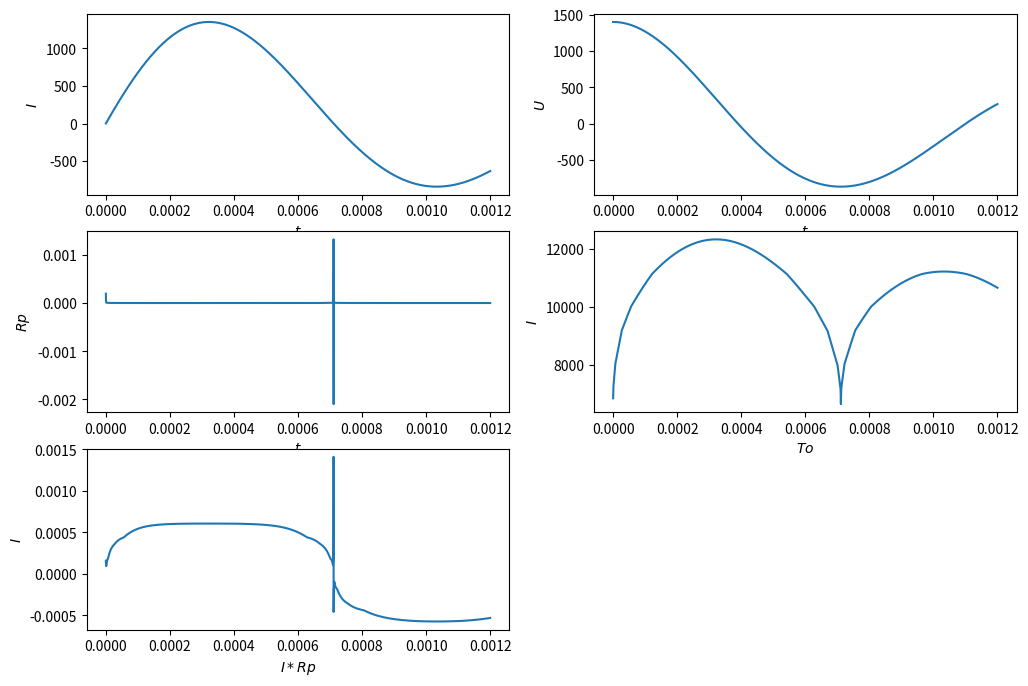

Python code for this plot:
import matplotlib.pyplot as plt
from matplotlib.widgets import TextBox
from math import *

tableI = [0.5, 1, 5, 10, 50, 200, 400, 800, 1200]
tableT0 = [6700, 6790, 7150, 7270, 8010, 9185, 10010, 11140, 12010]
tableM = [0.5, 0.55, 1.7, 3.0, 11.0, 32.0, 40.0, 41.0, 39.0]

tableT = [4000, 5000, 6000, 7000, 8000, 9000, 10000, 11000, 12000, 13000, 14000]
tableSigma = [0.031, 0.27, 2.05, 6.06, 12.0, 19.9, 29.6, 41.1, 54.1, 67.7, 81.5]

tw = 2000
grp = 0
gt0 = 0

Igraph = []
Ugraph = []
Tgraph = []
RPgraph = []
T0graph = []

def graf():
    gridsize = (3, 2)
    fig = plt.figure(figsize=(12, 8))
    ax1 = plt.subplot2grid(gridsize, (0, 0))
    ax1.set_xlabel('$t$')
    ax1.set_ylabel('$I$')

    ax2 = plt.subplot2grid(gridsize, (0, 1))
    ax2.set_xlabel('$t$')
    ax2.set_ylabel('$U$')

    ax3 = plt.subplot2grid(gridsize, (1, 0))
    ax3.set_xlabel('$t$')
    ax3.set_ylabel('$Rp$')

    ax4 = plt.subplot2grid(gridsize, (1, 1))
    ax4.set_xlabel('$To$')
    ax4.set_ylabel('$I$')

    ax5 = plt.subplot2grid(gridsize, (2, 0))
    ax5.set_xlabel('$I*Rp$')
    ax5.set_ylabel('$I$')

    ax1.plot(Tgraph, Igraph)
    ax2.plot(Tgraph, Ugraph)
    ax3.plot(Tgraph, RPgraph)
    ax4.plot(Tgraph, T0graph)

    IRPgraph = [x * y for x, y in zip(Igraph, RPgraph)]
    ax5.plot(Tgraph, IRPgraph)

    plt.show()

def interpolation(Y, tableY, table):
    imax = 0
    imin = 0
    for i in range(len(tableY)):
        if (Y > tableY[i]):
            imax = i
        else:
            imax = i
            break
    if (0 == imax):
        imax = 1
    imin = imax - 1

    return table[imin] + (table[imax] - table[imin]) / (tableY[imax] - tableY[imin]) * (Y - tableY[imin])

def Fint(I, z):
    t0 = interpolation(I, tableI, tableT0)
    global gt0
    gt0 = t0
    m = interpolation(I, tableI, tableM)
    t = t0 + (tw - t0) * (z ** m)
    sigma = interpolation(I, tableI, tableSigma)

    return sigma * t * z

def iint(I):
    a = 0
    b = 1
    n = 40
    h = (b - a) / n
    s = (Fint(I, a) + Fint(I, b)) / 2
    x = 0

    for i in range(n - 1):
        x = x + h
        s = s + Fint(I, x)
    s = s * h

    return s

def Rp(le, R, I):
    return le / (2 * pi * R * R * iint(I))

def f(I, U, le, R, Lk, Rk):
    global grp
    grp = Rp(le, R, fabs(I))
    return (U - (Rk + grp) * I) / Lk

def Inext(I, U, le, R, Lk, hn, Rk, Ck):
    k1 = f(I, U, le, R, Lk, Rk)
    q1 = g(I, Ck)
    k2 = f(I + hn * k1 / 2, U + hn * q1 / 2, le, R, Lk, Rk)
    q2 = g(I + hn * k1 / 2, Ck)
    k3 = f(I + hn * k2 / 2, U + hn * q2 / 2, le, R, Lk, Rk)
    q3 = g(I + hn * k2 / 2, Ck)
    k4 = f(I + hn * k3, U + hn * q3, le, R, Lk, Rk)
    q4 = g(I + hn * k3, Ck)
    return I + hn * (k1 + 2 * k2 + 2 * k3 + k4) / 6

def g(I, Ck):
    return -I / Ck

def Unext(I, U, le, R, Lk, hn, Rk, Ck):
    k1 = f(I, U, le, R, Lk, Rk)
    q1 = g(I, Ck)
    k2 = f(I + hn * k1 / 2, U + hn * q1 / 2, le, R, Lk, Rk)
    q2 = g(I + hn * k1 / 2, Ck)
    k3 = f(I + hn * k2 / 2, U + hn * q2 / 2, le, R, Lk, Rk)
    q3 = g(I + hn * k2 / 2, Ck)
    k4 = f(I + hn * k3, U + hn * q3, le, R, Lk, Rk)
    q4 = g(I + hn * k3, Ck)
    return U + hn * (q1 + 2 * q2 + 2 * q3 + q4) / 6

def main():
    R = 0.35
    le = 0.12
    Lk = 0.000187
    Ck = 0.000268
    Rk = 0.25
    Uc = 1400
    I = 0
    hn = 0.0000001
    t = 0

    for i in range(12000):
        I = Inext(I, Uc, le, R, Lk, hn, Rk, Ck)
        Uc = Unext(I, Uc, le, R, Lk, hn, Rk, Ck)
        t += hn

        Igraph.append(I)
        Ugraph.append(Uc)
        Tgraph.append(t)
        RPgraph.append(grp)
        T0graph.append(gt0)

    graf()

if __name__ == "__main__":
    main()
